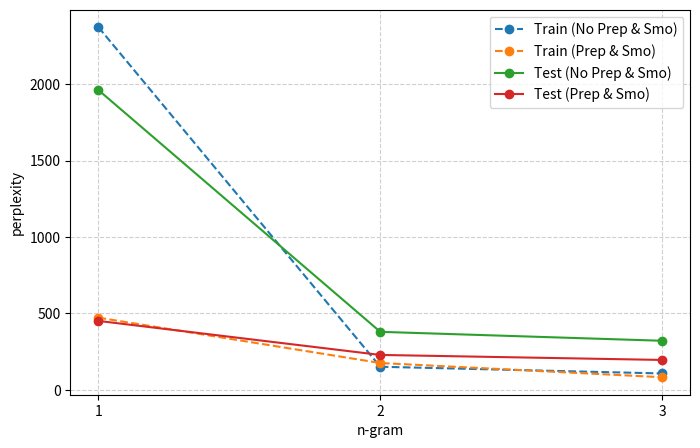

Reproduce this figure in Python.
import matplotlib.pyplot as plt

# 数据
ngram = [1, 2, 3]
train_no_prep_smo = [2372.35, 150.67, 106.73]
test_no_prep_smo = [1960.92, 379.16, 320.65]
train_prep_smo = [471.87, 175.10, 82.12]
test_prep_smo = [450.52, 227.95, 195.17]

# 创建一个新的图形，并设置合适的尺寸
plt.figure(figsize=(8, 5))

# 绘制训练数据的折线（虚线）
plt.plot(ngram, train_no_prep_smo, marker='o', linestyle='--', label='Train (No Prep & Smo)')
plt.plot(ngram, train_prep_smo, marker='o', linestyle='--', label='Train (Prep & Smo)')

# 绘制测试数据的折线（实线）
plt.plot(ngram, test_no_prep_smo, marker='o', linestyle='-', label='Test (No Prep & Smo)')
plt.plot(ngram, test_prep_smo, marker='o', linestyle='-', label='Test (Prep & Smo)')

# 添加标题和标签
plt.xlabel('n-gram')
plt.ylabel('perplexity')

# 设置横轴刻度为整数
plt.xticks(ngram)

# 添加图例
plt.legend()

# 显示网格
plt.grid(True, linestyle='--', alpha=0.6)

# 调整字体大小
plt.rc('font', size=12)

# 保存图像
plt.savefig('word_perplexity.png', dpi=300, bbox_inches='tight')

# 显示图形
plt.show()
